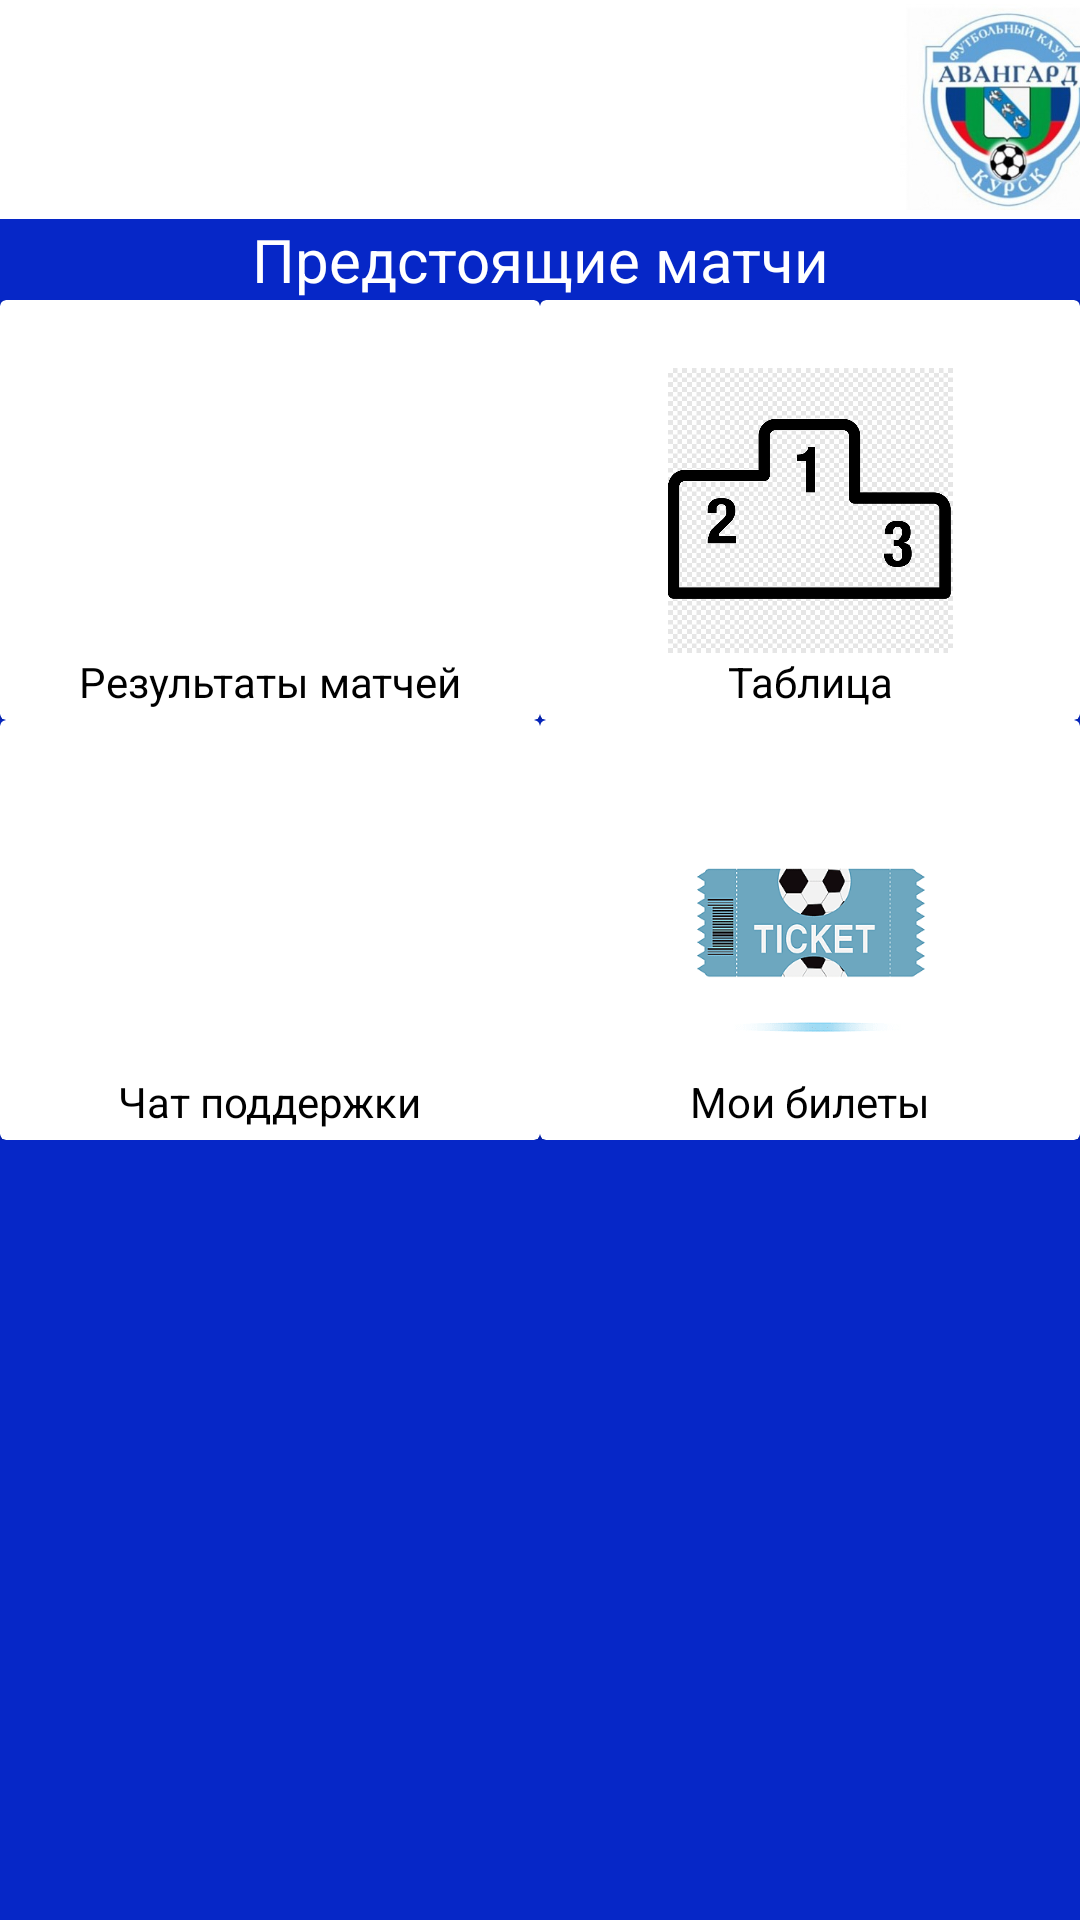

Here is an Android app screen rendered from its layout file. Give the layout XML and the strings, colors and styles it references.
<!-- AndroidManifest.xml: application theme Theme.Avangard -->
<!-- res/layout/activity_menu.xml -->
<?xml version="1.0" encoding="utf-8"?>
<RelativeLayout xmlns:android="http://schemas.android.com/apk/res/android"
    xmlns:tools="http://schemas.android.com/tools"
    android:layout_width="match_parent"
    android:layout_height="match_parent"
    xmlns:app="http://schemas.android.com/apk/res-auto"
    android:id="@+id/root_element"
    tools:context=".MenuActivity"
    android:background="#0627c7"
    android:gravity="center_horizontal">
    <ScrollView
        android:layout_width="wrap_content"
        android:layout_height="wrap_content">



    <LinearLayout
        android:layout_width="match_parent"
        android:layout_height="wrap_content"
        android:orientation="vertical">



    <LinearLayout
        android:layout_width="match_parent"
        android:layout_height="wrap_content"
        android:orientation="horizontal"
        android:background="@color/white">

    <LinearLayout
        android:layout_marginStart="20dp"
        android:layout_width="280dp"
        android:layout_height="wrap_content"
        android:orientation="vertical"

        >

    <TextView
        android:layout_width="match_parent"
        android:layout_height="wrap_content"
        android:id="@+id/namesurname"
        android:textSize="18sp"
        android:textColor="@color/black"


        >

    </TextView>
    <TextView
        android:layout_width="match_parent"
        android:layout_height="wrap_content"
        android:id="@+id/phonenum"
        android:textSize="18sp"
        android:textColor="@color/black"

        >

    </TextView>
        <TextView
            android:layout_width="match_parent"
            android:layout_height="wrap_content"
            android:id="@+id/email"
            android:textSize="18sp"
            android:textColor="@color/black"

            >

        </TextView>

    </LinearLayout>
        <ImageView
            android:layout_width="70dp"
            android:layout_height="70dp"
            android:id="@+id/imageicon"
            android:scaleType="fitEnd"
            android:src="@drawable/ava">

        </ImageView>
    </LinearLayout>
        <TextView
            android:layout_width="match_parent"
            android:layout_height="wrap_content"
            android:text="Предстоящие матчи"
            android:textColor="@color/white"
            android:textSize="20sp"
            android:textAlignment="center">

        </TextView>
        <androidx.recyclerview.widget.RecyclerView
            android:id="@+id/listOfMatches"
            android:layout_width="match_parent"
            android:layout_height="wrap_content">

        </androidx.recyclerview.widget.RecyclerView>
        <LinearLayout
            android:layout_width="match_parent"
            android:layout_height="wrap_content"
            android:orientation="horizontal"
            >
            <androidx.cardview.widget.CardView
                android:layout_width="0dp"
                android:layout_weight="1"
                android:layout_height="140dp"
                android:onClick="onResultsClick"
                >
                <androidx.constraintlayout.widget.ConstraintLayout
                    android:layout_width="match_parent"
                    android:layout_height="match_parent">

                    <ImageView
                        android:id="@+id/imageView2"
                        android:layout_width="95dp"
                        android:layout_height="95dp"
                        android:src="@drawable/resultsicon"
                        app:layout_constraintBottom_toBottomOf="parent"
                        app:layout_constraintEnd_toEndOf="parent"
                        app:layout_constraintStart_toStartOf="parent"
                        app:layout_constraintTop_toTopOf="parent" />
                    <TextView
                        android:id="@+id/textView2"
                        android:layout_width="wrap_content"
                        android:layout_height="wrap_content"
                        android:text="Результаты матчей"
                        android:textColor="@color/black"

                        android:textSize="14sp"
                        app:layout_constraintTop_toBottomOf="@+id/imageView2"
                        app:layout_constraintStart_toStartOf="parent"
                        app:layout_constraintEnd_toEndOf="parent" />

                </androidx.constraintlayout.widget.ConstraintLayout>


            </androidx.cardview.widget.CardView>

            <androidx.cardview.widget.CardView
                android:layout_width="0dp"
                android:layout_weight="1"
                android:layout_height="140dp"
                android:onClick="onTableClick">
                <androidx.constraintlayout.widget.ConstraintLayout
                    android:layout_width="match_parent"
                    android:layout_height="match_parent">

                    <ImageView
                        android:id="@+id/imageView"
                        android:layout_width="95dp"
                        android:layout_height="95dp"
                        android:src="@drawable/tableicon"
                        app:layout_constraintBottom_toBottomOf="parent"
                        app:layout_constraintEnd_toEndOf="parent"
                        app:layout_constraintStart_toStartOf="parent"
                        app:layout_constraintTop_toTopOf="parent" />
                    <TextView
                        android:id="@+id/textView"
                        android:layout_width="wrap_content"
                        android:layout_height="wrap_content"
                        android:text="Таблица"
                        android:textColor="@color/black"

                        android:textSize="14sp"
                        app:layout_constraintTop_toBottomOf="@+id/imageView"
                        app:layout_constraintStart_toStartOf="parent"
                        app:layout_constraintEnd_toEndOf="parent" />

                </androidx.constraintlayout.widget.ConstraintLayout>



            </androidx.cardview.widget.CardView>
        </LinearLayout>
        <LinearLayout
            android:layout_width="match_parent"
            android:layout_height="wrap_content"
            android:orientation="horizontal"
            >
            <androidx.cardview.widget.CardView
                android:layout_width="0dp"
                android:layout_weight="1"
                android:layout_height="140dp"
                android:onClick="onChatClick"
                >
                <androidx.constraintlayout.widget.ConstraintLayout
                    android:layout_width="match_parent"
                    android:layout_height="match_parent">

                    <ImageView
                        android:id="@+id/imageView3"
                        android:layout_width="95dp"
                        android:layout_height="95dp"
                        android:src="@drawable/chaticon"
                        app:layout_constraintBottom_toBottomOf="parent"
                        app:layout_constraintEnd_toEndOf="parent"
                        app:layout_constraintStart_toStartOf="parent"
                        app:layout_constraintTop_toTopOf="parent" />
                    <TextView
                        android:id="@+id/textView3"
                        android:layout_width="wrap_content"
                        android:layout_height="wrap_content"
                        android:text="Чат поддержки"
                        android:textColor="@color/black"
                        android:textSize="14sp"
                        app:layout_constraintTop_toBottomOf="@+id/imageView3"
                        app:layout_constraintStart_toStartOf="parent"
                        app:layout_constraintEnd_toEndOf="parent" />

                </androidx.constraintlayout.widget.ConstraintLayout>



            </androidx.cardview.widget.CardView>

            <androidx.cardview.widget.CardView
                android:layout_width="0dp"
                android:layout_weight="1"
                android:layout_height="140dp"
                android:onClick="onTicketsClick">
                <androidx.constraintlayout.widget.ConstraintLayout
                    android:layout_width="match_parent"
                    android:layout_height="match_parent">

                    <ImageView
                        android:id="@+id/imageView4"
                        android:layout_width="95dp"
                        android:layout_height="95dp"
                        android:src="@drawable/ticketsicon"
                        app:layout_constraintBottom_toBottomOf="parent"
                        app:layout_constraintEnd_toEndOf="parent"
                        app:layout_constraintStart_toStartOf="parent"
                        app:layout_constraintTop_toTopOf="parent" />
                    <TextView
                        android:id="@+id/textView4"
                        android:layout_width="wrap_content"
                        android:layout_height="wrap_content"
                        android:text="Мои билеты"
                        android:textColor="@color/black"

                        android:textSize="14sp"
                        app:layout_constraintTop_toBottomOf="@+id/imageView4"
                        app:layout_constraintStart_toStartOf="parent"
                        app:layout_constraintEnd_toEndOf="parent" />

                </androidx.constraintlayout.widget.ConstraintLayout>



            </androidx.cardview.widget.CardView>
        </LinearLayout>
    </LinearLayout>
    </ScrollView>



</RelativeLayout>
<!-- resources referenced by this layout -->
<resources>
  <color name="black">#FF000000</color>
  <color name="white">#FFFFFFFF</color>
  <!-- drawable ava: jpg bitmap (drawable, 50749 bytes) -->
  <!-- drawable tableicon: png bitmap (drawable, 5745 bytes) -->
  <!-- drawable ticketsicon: png bitmap (drawable, 7496 bytes) -->
  <style name="Theme.Avangard" parent="Theme.AppCompat.Light.NoActionBar">
          
          <item name="colorPrimary">@color/purple_500</item>
          <item name="colorPrimaryVariant">@color/purple_700</item>
          <item name="colorOnPrimary">@color/white</item>
          
          <item name="colorSecondary">@color/teal_200</item>
          <item name="colorSecondaryVariant">@color/teal_700</item>
          <item name="colorOnSecondary">@color/black</item>
          
          <item name="android:statusBarColor">?attr/colorPrimaryVariant</item>
          
      </style>
  <color name="purple_500">#FF6200EE</color>
  <color name="purple_700">#FF3700B3</color>
  <color name="teal_200">#FF03DAC5</color>
  <color name="teal_700">#FF018786</color>
</resources>
